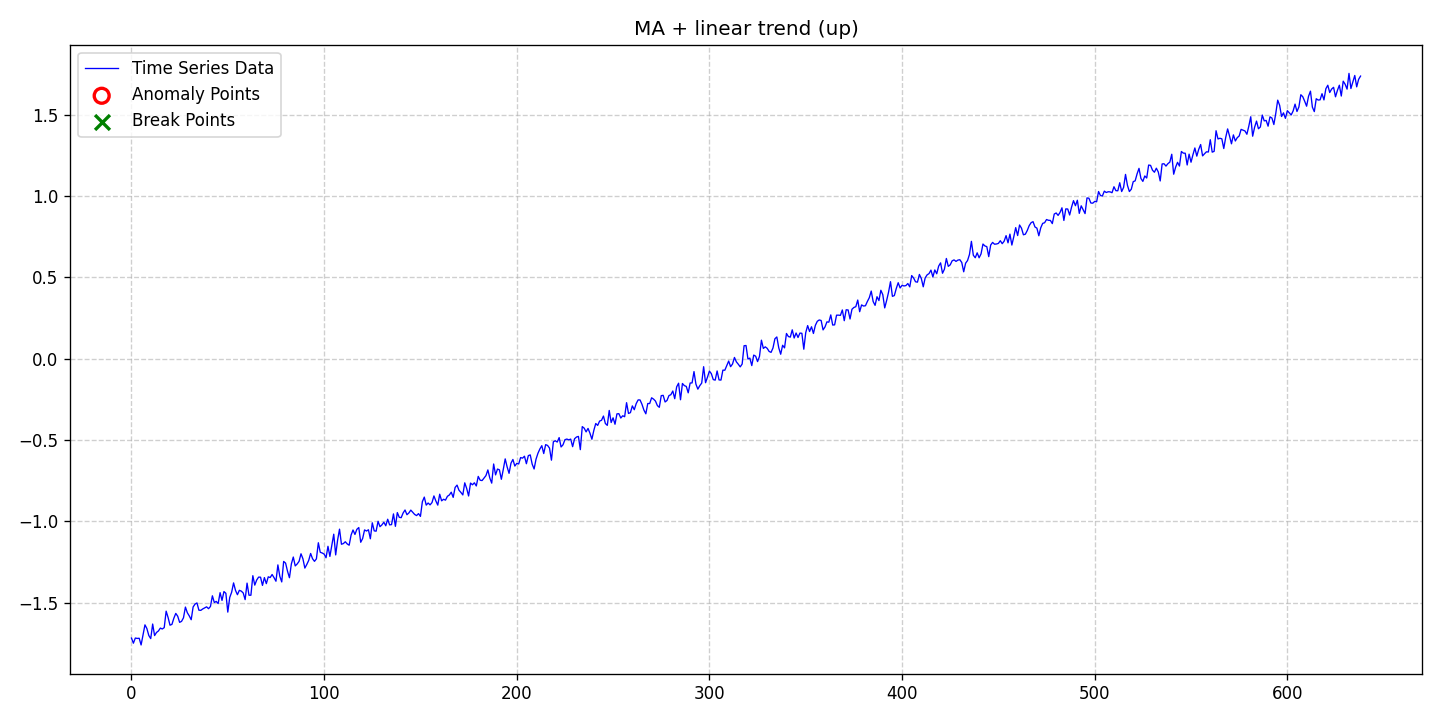

Source data for this figure (header and first rows):
date, data, stationary, det_lin_up, det_lin_down, det_quad, det_cubic, det_exp, det_damped, stoc_trend, volatility, single_seas, multiple_seas, point_anom_single, point_anom_multi, collect_anom, context_anom, mean_shift, var_shift, trend_shift, point_anom_count, point_anom_location, point_anom_point, collect_anom_count
2020-01-01, -1.717, 0, 1, 0, 0, 0, 0, 0, 0, 0, 0, 0, 0, 0, 0, 0, 0, 0, 0, 0, none, , 0
2020-01-02, -1.749, 0, 1, 0, 0, 0, 0, 0, 0, 0, 0, 0, 0, 0, 0, 0, 0, 0, 0, 0, none, , 0
2020-01-03, -1.717, 0, 1, 0, 0, 0, 0, 0, 0, 0, 0, 0, 0, 0, 0, 0, 0, 0, 0, 0, none, , 0
2020-01-04, -1.719, 0, 1, 0, 0, 0, 0, 0, 0, 0, 0, 0, 0, 0, 0, 0, 0, 0, 0, 0, none, , 0
2020-01-05, -1.718, 0, 1, 0, 0, 0, 0, 0, 0, 0, 0, 0, 0, 0, 0, 0, 0, 0, 0, 0, none, , 0
2020-01-06, -1.759, 0, 1, 0, 0, 0, 0, 0, 0, 0, 0, 0, 0, 0, 0, 0, 0, 0, 0, 0, none, , 0
2020-01-07, -1.699, 0, 1, 0, 0, 0, 0, 0, 0, 0, 0, 0, 0, 0, 0, 0, 0, 0, 0, 0, none, , 0
2020-01-08, -1.636, 0, 1, 0, 0, 0, 0, 0, 0, 0, 0, 0, 0, 0, 0, 0, 0, 0, 0, 0, none, , 0
2020-01-09, -1.659, 0, 1, 0, 0, 0, 0, 0, 0, 0, 0, 0, 0, 0, 0, 0, 0, 0, 0, 0, none, , 0
2020-01-10, -1.701, 0, 1, 0, 0, 0, 0, 0, 0, 0, 0, 0, 0, 0, 0, 0, 0, 0, 0, 0, none, , 0
2020-01-11, -1.72, 0, 1, 0, 0, 0, 0, 0, 0, 0, 0, 0, 0, 0, 0, 0, 0, 0, 0, 0, none, , 0
2020-01-12, -1.631, 0, 1, 0, 0, 0, 0, 0, 0, 0, 0, 0, 0, 0, 0, 0, 0, 0, 0, 0, none, , 0
2020-01-13, -1.702, 0, 1, 0, 0, 0, 0, 0, 0, 0, 0, 0, 0, 0, 0, 0, 0, 0, 0, 0, none, , 0
2020-01-14, -1.683, 0, 1, 0, 0, 0, 0, 0, 0, 0, 0, 0, 0, 0, 0, 0, 0, 0, 0, 0, none, , 0
2020-01-15, -1.673, 0, 1, 0, 0, 0, 0, 0, 0, 0, 0, 0, 0, 0, 0, 0, 0, 0, 0, 0, none, , 0
2020-01-16, -1.656, 0, 1, 0, 0, 0, 0, 0, 0, 0, 0, 0, 0, 0, 0, 0, 0, 0, 0, 0, none, , 0
2020-01-17, -1.661, 0, 1, 0, 0, 0, 0, 0, 0, 0, 0, 0, 0, 0, 0, 0, 0, 0, 0, 0, none, , 0
2020-01-18, -1.653, 0, 1, 0, 0, 0, 0, 0, 0, 0, 0, 0, 0, 0, 0, 0, 0, 0, 0, 0, none, , 0
2020-01-19, -1.552, 0, 1, 0, 0, 0, 0, 0, 0, 0, 0, 0, 0, 0, 0, 0, 0, 0, 0, 0, none, , 0
2020-01-20, -1.59, 0, 1, 0, 0, 0, 0, 0, 0, 0, 0, 0, 0, 0, 0, 0, 0, 0, 0, 0, none, , 0
2020-01-21, -1.638, 0, 1, 0, 0, 0, 0, 0, 0, 0, 0, 0, 0, 0, 0, 0, 0, 0, 0, 0, none, , 0
2020-01-22, -1.633, 0, 1, 0, 0, 0, 0, 0, 0, 0, 0, 0, 0, 0, 0, 0, 0, 0, 0, 0, none, , 0
2020-01-23, -1.595, 0, 1, 0, 0, 0, 0, 0, 0, 0, 0, 0, 0, 0, 0, 0, 0, 0, 0, 0, none, , 0
2020-01-24, -1.566, 0, 1, 0, 0, 0, 0, 0, 0, 0, 0, 0, 0, 0, 0, 0, 0, 0, 0, 0, none, , 0
2020-01-25, -1.583, 0, 1, 0, 0, 0, 0, 0, 0, 0, 0, 0, 0, 0, 0, 0, 0, 0, 0, 0, none, , 0
2020-01-26, -1.621, 0, 1, 0, 0, 0, 0, 0, 0, 0, 0, 0, 0, 0, 0, 0, 0, 0, 0, 0, none, , 0
2020-01-27, -1.614, 0, 1, 0, 0, 0, 0, 0, 0, 0, 0, 0, 0, 0, 0, 0, 0, 0, 0, 0, none, , 0
2020-01-28, -1.592, 0, 1, 0, 0, 0, 0, 0, 0, 0, 0, 0, 0, 0, 0, 0, 0, 0, 0, 0, none, , 0
2020-01-29, -1.527, 0, 1, 0, 0, 0, 0, 0, 0, 0, 0, 0, 0, 0, 0, 0, 0, 0, 0, 0, none, , 0
2020-01-30, -1.561, 0, 1, 0, 0, 0, 0, 0, 0, 0, 0, 0, 0, 0, 0, 0, 0, 0, 0, 0, none, , 0
2020-01-31, -1.581, 0, 1, 0, 0, 0, 0, 0, 0, 0, 0, 0, 0, 0, 0, 0, 0, 0, 0, 0, none, , 0
2020-02-01, -1.604, 0, 1, 0, 0, 0, 0, 0, 0, 0, 0, 0, 0, 0, 0, 0, 0, 0, 0, 0, none, , 0
2020-02-02, -1.526, 0, 1, 0, 0, 0, 0, 0, 0, 0, 0, 0, 0, 0, 0, 0, 0, 0, 0, 0, none, , 0
2020-02-03, -1.508, 0, 1, 0, 0, 0, 0, 0, 0, 0, 0, 0, 0, 0, 0, 0, 0, 0, 0, 0, none, , 0
2020-02-04, -1.501, 0, 1, 0, 0, 0, 0, 0, 0, 0, 0, 0, 0, 0, 0, 0, 0, 0, 0, 0, none, , 0
2020-02-05, -1.546, 0, 1, 0, 0, 0, 0, 0, 0, 0, 0, 0, 0, 0, 0, 0, 0, 0, 0, 0, none, , 0
2020-02-06, -1.547, 0, 1, 0, 0, 0, 0, 0, 0, 0, 0, 0, 0, 0, 0, 0, 0, 0, 0, 0, none, , 0
2020-02-07, -1.538, 0, 1, 0, 0, 0, 0, 0, 0, 0, 0, 0, 0, 0, 0, 0, 0, 0, 0, 0, none, , 0
2020-02-08, -1.532, 0, 1, 0, 0, 0, 0, 0, 0, 0, 0, 0, 0, 0, 0, 0, 0, 0, 0, 0, none, , 0
2020-02-09, -1.525, 0, 1, 0, 0, 0, 0, 0, 0, 0, 0, 0, 0, 0, 0, 0, 0, 0, 0, 0, none, , 0
2020-02-10, -1.536, 0, 1, 0, 0, 0, 0, 0, 0, 0, 0, 0, 0, 0, 0, 0, 0, 0, 0, 0, none, , 0
2020-02-11, -1.523, 0, 1, 0, 0, 0, 0, 0, 0, 0, 0, 0, 0, 0, 0, 0, 0, 0, 0, 0, none, , 0
2020-02-12, -1.457, 0, 1, 0, 0, 0, 0, 0, 0, 0, 0, 0, 0, 0, 0, 0, 0, 0, 0, 0, none, , 0
2020-02-13, -1.498, 0, 1, 0, 0, 0, 0, 0, 0, 0, 0, 0, 0, 0, 0, 0, 0, 0, 0, 0, none, , 0
2020-02-14, -1.492, 0, 1, 0, 0, 0, 0, 0, 0, 0, 0, 0, 0, 0, 0, 0, 0, 0, 0, 0, none, , 0
2020-02-15, -1.505, 0, 1, 0, 0, 0, 0, 0, 0, 0, 0, 0, 0, 0, 0, 0, 0, 0, 0, 0, none, , 0
2020-02-16, -1.438, 0, 1, 0, 0, 0, 0, 0, 0, 0, 0, 0, 0, 0, 0, 0, 0, 0, 0, 0, none, , 0
2020-02-17, -1.486, 0, 1, 0, 0, 0, 0, 0, 0, 0, 0, 0, 0, 0, 0, 0, 0, 0, 0, 0, none, , 0
2020-02-18, -1.431, 0, 1, 0, 0, 0, 0, 0, 0, 0, 0, 0, 0, 0, 0, 0, 0, 0, 0, 0, none, , 0
2020-02-19, -1.442, 0, 1, 0, 0, 0, 0, 0, 0, 0, 0, 0, 0, 0, 0, 0, 0, 0, 0, 0, none, , 0
2020-02-20, -1.558, 0, 1, 0, 0, 0, 0, 0, 0, 0, 0, 0, 0, 0, 0, 0, 0, 0, 0, 0, none, , 0
2020-02-21, -1.468, 0, 1, 0, 0, 0, 0, 0, 0, 0, 0, 0, 0, 0, 0, 0, 0, 0, 0, 0, none, , 0
2020-02-22, -1.435, 0, 1, 0, 0, 0, 0, 0, 0, 0, 0, 0, 0, 0, 0, 0, 0, 0, 0, 0, none, , 0
2020-02-23, -1.378, 0, 1, 0, 0, 0, 0, 0, 0, 0, 0, 0, 0, 0, 0, 0, 0, 0, 0, 0, none, , 0
2020-02-24, -1.424, 0, 1, 0, 0, 0, 0, 0, 0, 0, 0, 0, 0, 0, 0, 0, 0, 0, 0, 0, none, , 0
2020-02-25, -1.451, 0, 1, 0, 0, 0, 0, 0, 0, 0, 0, 0, 0, 0, 0, 0, 0, 0, 0, 0, none, , 0
2020-02-26, -1.424, 0, 1, 0, 0, 0, 0, 0, 0, 0, 0, 0, 0, 0, 0, 0, 0, 0, 0, 0, none, , 0
2020-02-27, -1.429, 0, 1, 0, 0, 0, 0, 0, 0, 0, 0, 0, 0, 0, 0, 0, 0, 0, 0, 0, none, , 0
2020-02-28, -1.44, 0, 1, 0, 0, 0, 0, 0, 0, 0, 0, 0, 0, 0, 0, 0, 0, 0, 0, 0, none, , 0
2020-02-29, -1.481, 0, 1, 0, 0, 0, 0, 0, 0, 0, 0, 0, 0, 0, 0, 0, 0, 0, 0, 0, none, , 0
... 579 more rows
